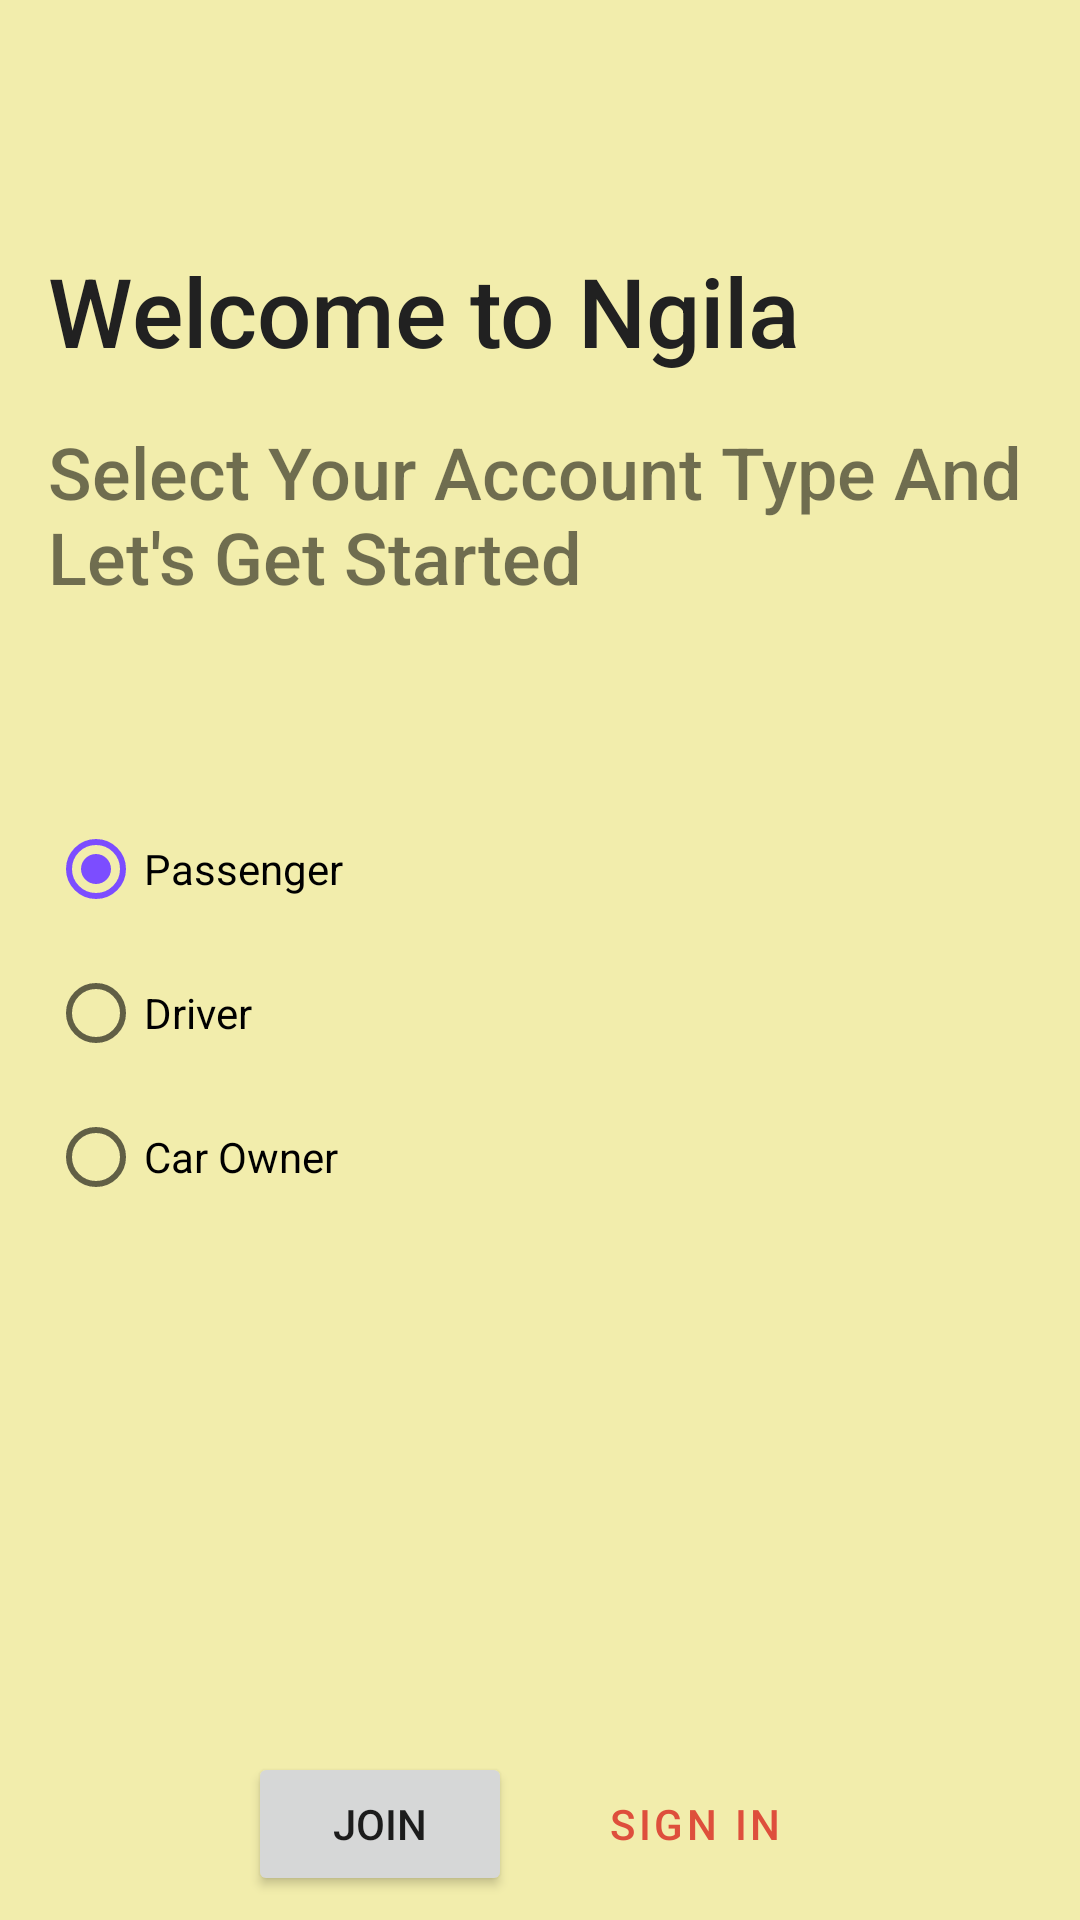

This screen was rendered from an Android layout file. Write that file and the resources it references.
<!-- AndroidManifest.xml: application theme AppTheme -->
<!-- res/layout/activity_welcom.xml -->
<?xml version="1.0" encoding="utf-8"?>
<FrameLayout xmlns:android="http://schemas.android.com/apk/res/android"
    xmlns:app="http://schemas.android.com/apk/res-auto"
    xmlns:tools="http://schemas.android.com/tools"
    android:layout_width="match_parent"
    android:layout_height="match_parent"
    tools:context=".WelcomActivity"
    android:background="#F2EDAC">
    <LinearLayout
        android:layout_width="match_parent"
        android:layout_height="wrap_content"
        android:orientation="vertical">
        <TextView
            android:layout_width="wrap_content"
            android:layout_height="wrap_content"
            android:layout_marginStart="16dp"
            android:layout_marginTop="82dp"
            android:text="Welcome to Ngila"
            android:textSize="32sp"
            android:fontFamily="sans-serif-medium"
            android:textColor="#212121"/>

        <TextView
            android:layout_width="wrap_content"
            android:layout_height="wrap_content"
            android:layout_marginStart="16dp"
            android:text="Select Your Account Type And Let's Get Started"
            android:textSize="24sp"
            android:fontFamily="sans-serif-medium"
            android:layout_marginTop="16dp"/>
        <RadioGroup
            android:checkedButton="@+id/accPassenger"
            android:layout_marginTop="64dp"
            android:layout_width="match_parent"
            android:layout_height="wrap_content"
            android:layout_marginStart="16dp"
            android:layout_marginEnd="16dp">
            <RadioButton

                android:id="@+id/accPassenger"
                android:layout_width="wrap_content"
                android:layout_height="wrap_content"
                android:text="Passenger"/>
            <RadioButton
                android:id="@+id/accDriver"
                android:layout_width="wrap_content"
                android:layout_height="wrap_content"
                android:text="Driver"/>
            <RadioButton
                android:id="@+id/accCarOwner"
                android:layout_width="wrap_content"
                android:layout_height="wrap_content"
                android:text="Car Owner"/>
        </RadioGroup>
    </LinearLayout>

<LinearLayout
    android:layout_width="match_parent"
    android:layout_height="wrap_content"
    android:orientation="horizontal"
    android:gravity="center"
    android:layout_gravity="bottom">
    <Button
        android:id="@+id/joinButton"
        android:layout_width="wrap_content"
        android:layout_height="wrap_content"
        android:text="Join"
        android:layout_margin="8dp"
        />

    <Button
        android:id="@+id/signInButton"
        android:layout_width="wrap_content"
        android:layout_height="wrap_content"
        android:text="Sign In"
        android:layout_margin="8dp"
        style="?attr/materialButtonOutlinedStyle"
        />
</LinearLayout>


</FrameLayout>
<!-- resources referenced by this layout -->
<resources>
  <style name="AppTheme" parent="Theme.MaterialComponents.Light.NoActionBar">
          
          <item name="colorPrimary">@color/colorPrimary</item>
          <item name="colorPrimaryDark">@color/colorPrimaryDark</item>
          <item name="colorAccent">@color/colorAccent</item>
          <item name="otpViewStyle">@style/OtpWidget.OtpView</item>
      </style>
  <color name="colorPrimary">#DE4F3C</color>
  <color name="colorPrimaryDark">#000</color>
  <color name="colorAccent">#7c4dff</color>
</resources>
